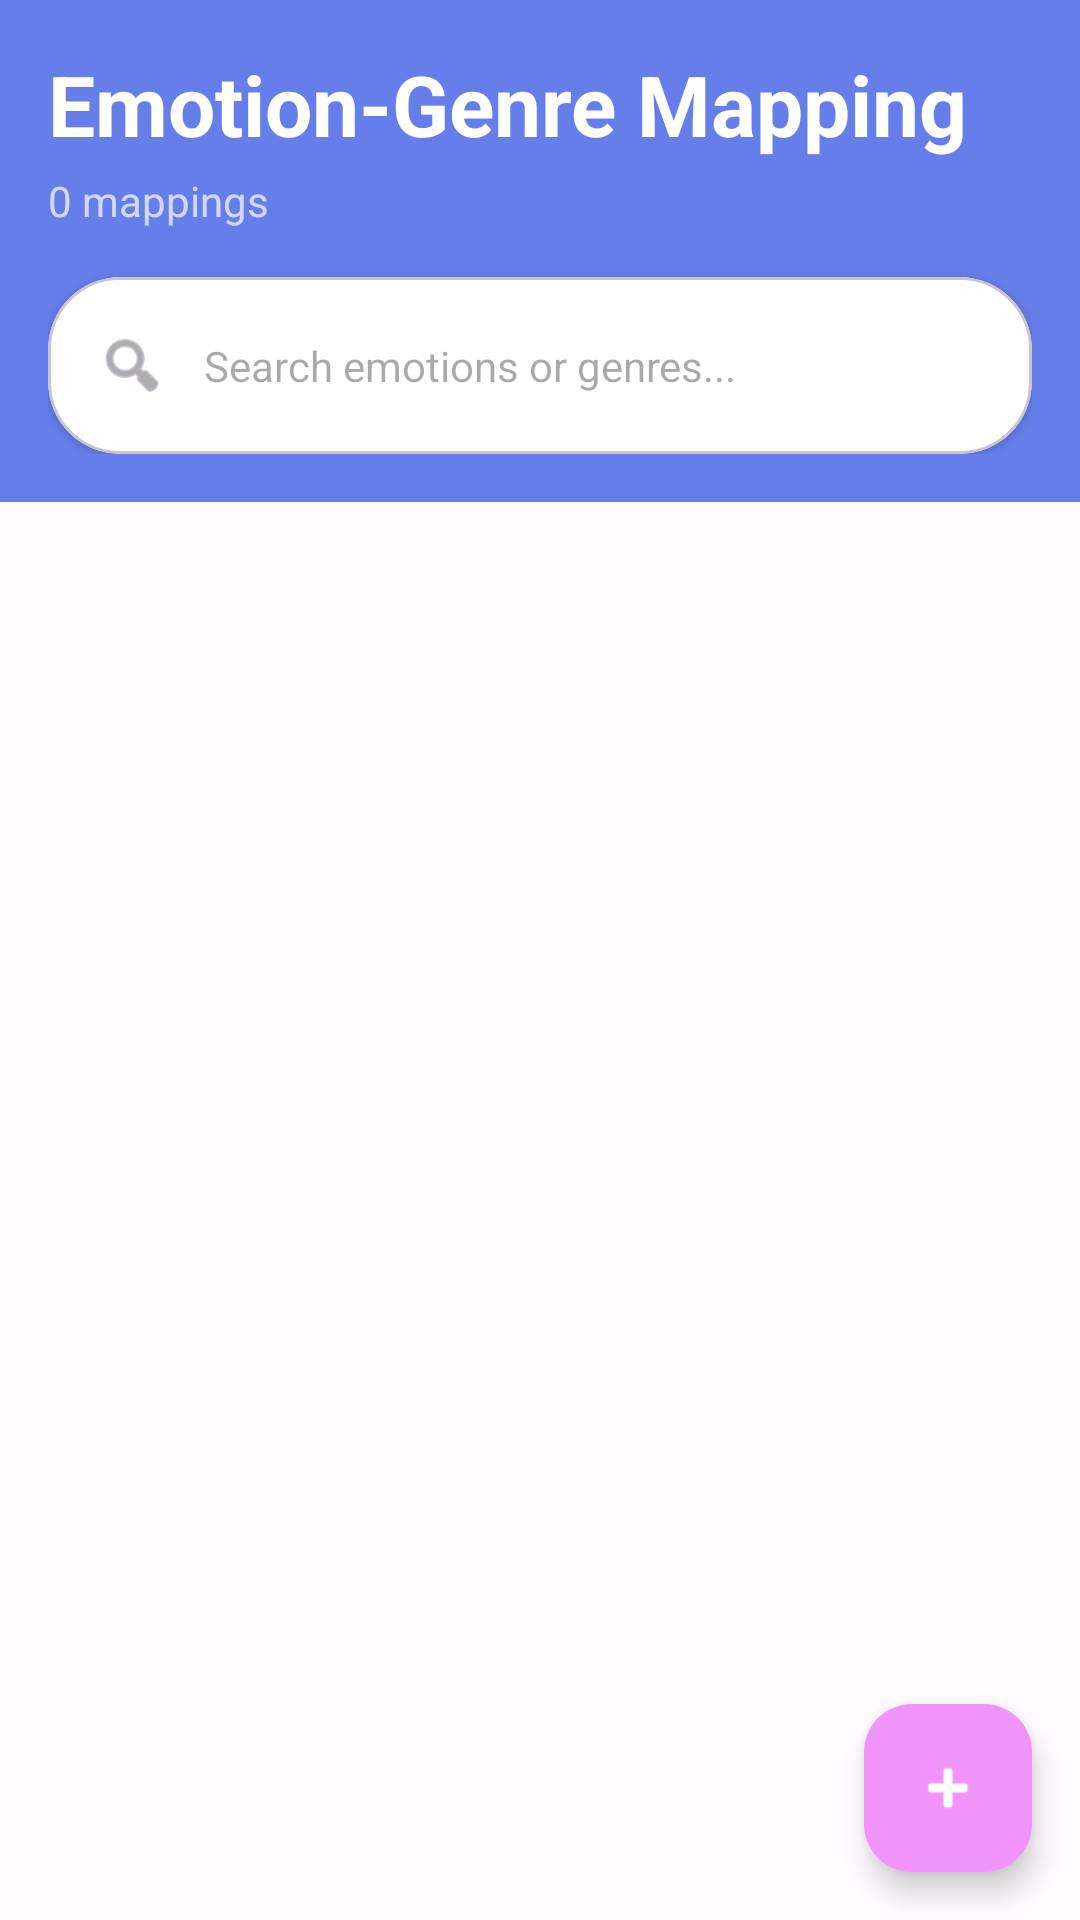

The Android layout XML behind this screen, and the referenced resources:
<!-- AndroidManifest.xml: application theme Theme.MoodMuse -->
<!-- res/layout/fragment_emotion_mapping.xml -->
<?xml version="1.0" encoding="utf-8"?>
<androidx.coordinatorlayout.widget.CoordinatorLayout xmlns:android="http://schemas.android.com/apk/res/android"
    xmlns:app="http://schemas.android.com/apk/res-auto"
    android:layout_width="match_parent"
    android:layout_height="match_parent"
    android:background="@color/md_theme_background">

    <LinearLayout
        android:layout_width="match_parent"
        android:layout_height="match_parent"
        android:orientation="vertical">

        
        <LinearLayout
            android:layout_width="match_parent"
            android:layout_height="wrap_content"
            android:orientation="vertical"
            android:padding="16dp"
            android:background="@color/admin_gradient_start">

            <TextView
                android:layout_width="wrap_content"
                android:layout_height="wrap_content"
                android:text="Emotion-Genre Mapping"
                android:textAppearance="@style/TextAppearance.Material3.HeadlineMedium"
                android:textStyle="bold"
                android:textColor="@android:color/white" />

            <TextView
                android:id="@+id/tvMappingCount"
                android:layout_width="wrap_content"
                android:layout_height="wrap_content"
                android:text="0 mappings"
                android:textSize="14sp"
                android:textColor="@color/semi_transparent_white"
                android:layout_marginTop="4dp" />

            
            <com.google.android.material.card.MaterialCardView
                android:layout_width="match_parent"
                android:layout_height="wrap_content"
                android:layout_marginTop="16dp"
                app:cardCornerRadius="24dp"
                app:cardElevation="2dp"
                app:cardBackgroundColor="@android:color/white">

                <LinearLayout
                    android:layout_width="match_parent"
                    android:layout_height="wrap_content"
                    android:orientation="horizontal"
                    android:gravity="center_vertical"
                    android:padding="8dp">

                    <ImageView
                        android:layout_width="24dp"
                        android:layout_height="24dp"
                        android:src="@android:drawable/ic_menu_search"
                        android:layout_marginStart="8dp"
                        android:tint="@color/md_theme_outline" />

                    <EditText
                        android:id="@+id/etSearch"
                        android:layout_width="0dp"
                        android:layout_height="wrap_content"
                        android:layout_weight="1"
                        android:hint="Search emotions or genres..."
                        android:background="@android:color/transparent"
                        android:padding="12dp"
                        android:textSize="14sp"
                        android:inputType="text"
                        android:maxLines="1" />
                </LinearLayout>
            </com.google.android.material.card.MaterialCardView>
        </LinearLayout>

        
        <androidx.recyclerview.widget.RecyclerView
            android:id="@+id/recyclerViewMappings"
            android:layout_width="match_parent"
            android:layout_height="0dp"
            android:layout_weight="1"
            android:padding="8dp"
            android:clipToPadding="false" />

        
        <LinearLayout
            android:id="@+id/emptyStateLayout"
            android:layout_width="match_parent"
            android:layout_height="0dp"
            android:layout_weight="1"
            android:orientation="vertical"
            android:gravity="center"
            android:padding="32dp"
            android:visibility="gone">

            <ImageView
                android:layout_width="120dp"
                android:layout_height="120dp"
                android:src="@android:drawable/ic_menu_add"
                android:tint="@color/md_theme_outline"
                android:alpha="0.3" />

            <TextView
                android:id="@+id/tvEmptyState"
                android:layout_width="wrap_content"
                android:layout_height="wrap_content"
                android:text="No mappings found"
                android:textAppearance="@style/TextAppearance.Material3.TitleMedium"
                android:textColor="@color/md_theme_outline"
                android:layout_marginTop="16dp" />

            <TextView
                android:layout_width="wrap_content"
                android:layout_height="wrap_content"
                android:text="Tap the + button to add a new emotion-genre mapping"
                android:textSize="14sp"
                android:textColor="@color/md_theme_outline"
                android:textAlignment="center"
                android:layout_marginTop="8dp" />
        </LinearLayout>
    </LinearLayout>

    
    <com.google.android.material.floatingactionbutton.FloatingActionButton
        android:id="@+id/fabAddMapping"
        android:layout_width="wrap_content"
        android:layout_height="wrap_content"
        android:layout_gravity="bottom|end"
        android:layout_margin="16dp"
        android:src="@android:drawable/ic_input_add"
        app:tint="@android:color/white"
        app:backgroundTint="@color/admin_accent" />

</androidx.coordinatorlayout.widget.CoordinatorLayout>
<!-- resources referenced by this layout -->
<resources>
  <color name="admin_accent">#f093fb</color>
  <color name="admin_gradient_start">#667eea</color>
  <color name="md_theme_background">#FFFBFE</color>
  <color name="md_theme_outline">#79747E</color>
  <color name="semi_transparent_white">#B3FFFFFF</color>
  <style name="Theme.MoodMuse" parent="Base.Theme.MoodMuse" />
  <style name="Base.Theme.MoodMuse" parent="Theme.Material3.DayNight.NoActionBar">
          <item name="colorPrimary">@color/md_theme_primary</item>
          <item name="colorOnPrimary">@color/md_theme_onPrimary</item>
          <item name="colorPrimaryContainer">@color/md_theme_primaryContainer</item>
          <item name="colorOnPrimaryContainer">@color/md_theme_onPrimaryContainer</item>
  
          <item name="colorSecondary">@color/md_theme_secondary</item>
          <item name="colorOnSecondary">@color/md_theme_onSecondary</item>
          <item name="colorSecondaryContainer">@color/md_theme_secondaryContainer</item>
          <item name="colorOnSecondaryContainer">@color/md_theme_onSecondaryContainer</item>
  
          <item name="colorTertiary">@color/md_theme_tertiary</item>
          <item name="colorOnTertiary">@color/md_theme_onTertiary</item>
          <item name="colorTertiaryContainer">@color/md_theme_tertiaryContainer</item>
          <item name="colorOnTertiaryContainer">@color/md_theme_onTertiaryContainer</item>
  
          <item name="colorError">@color/md_theme_error</item>
          <item name="colorOnError">@color/md_theme_onError</item>
          <item name="colorErrorContainer">@color/md_theme_errorContainer</item>
          <item name="colorOnErrorContainer">@color/md_theme_onErrorContainer</item>
  
          <item name="android:statusBarColor" tools:targetApi="l">@color/md_theme_primary</item>
      </style>
  <color name="md_theme_primary">#6750A4</color>
  <color name="md_theme_onPrimary">#FFFFFF</color>
  <color name="md_theme_primaryContainer">#EADDFF</color>
  <color name="md_theme_onPrimaryContainer">#21005D</color>
  <color name="md_theme_secondary">#625B71</color>
  <color name="md_theme_onSecondary">#FFFFFF</color>
  <color name="md_theme_secondaryContainer">#E8DEF8</color>
  <color name="md_theme_onSecondaryContainer">#1D192B</color>
  <color name="md_theme_tertiary">#7D5260</color>
  <color name="md_theme_onTertiary">#FFFFFF</color>
  <color name="md_theme_tertiaryContainer">#FFD8E4</color>
  <color name="md_theme_onTertiaryContainer">#31111D</color>
  <color name="md_theme_error">#B3261E</color>
  <color name="md_theme_onError">#FFFFFF</color>
  <color name="md_theme_errorContainer">#F9DEDC</color>
  <color name="md_theme_onErrorContainer">#410E0B</color>
</resources>
